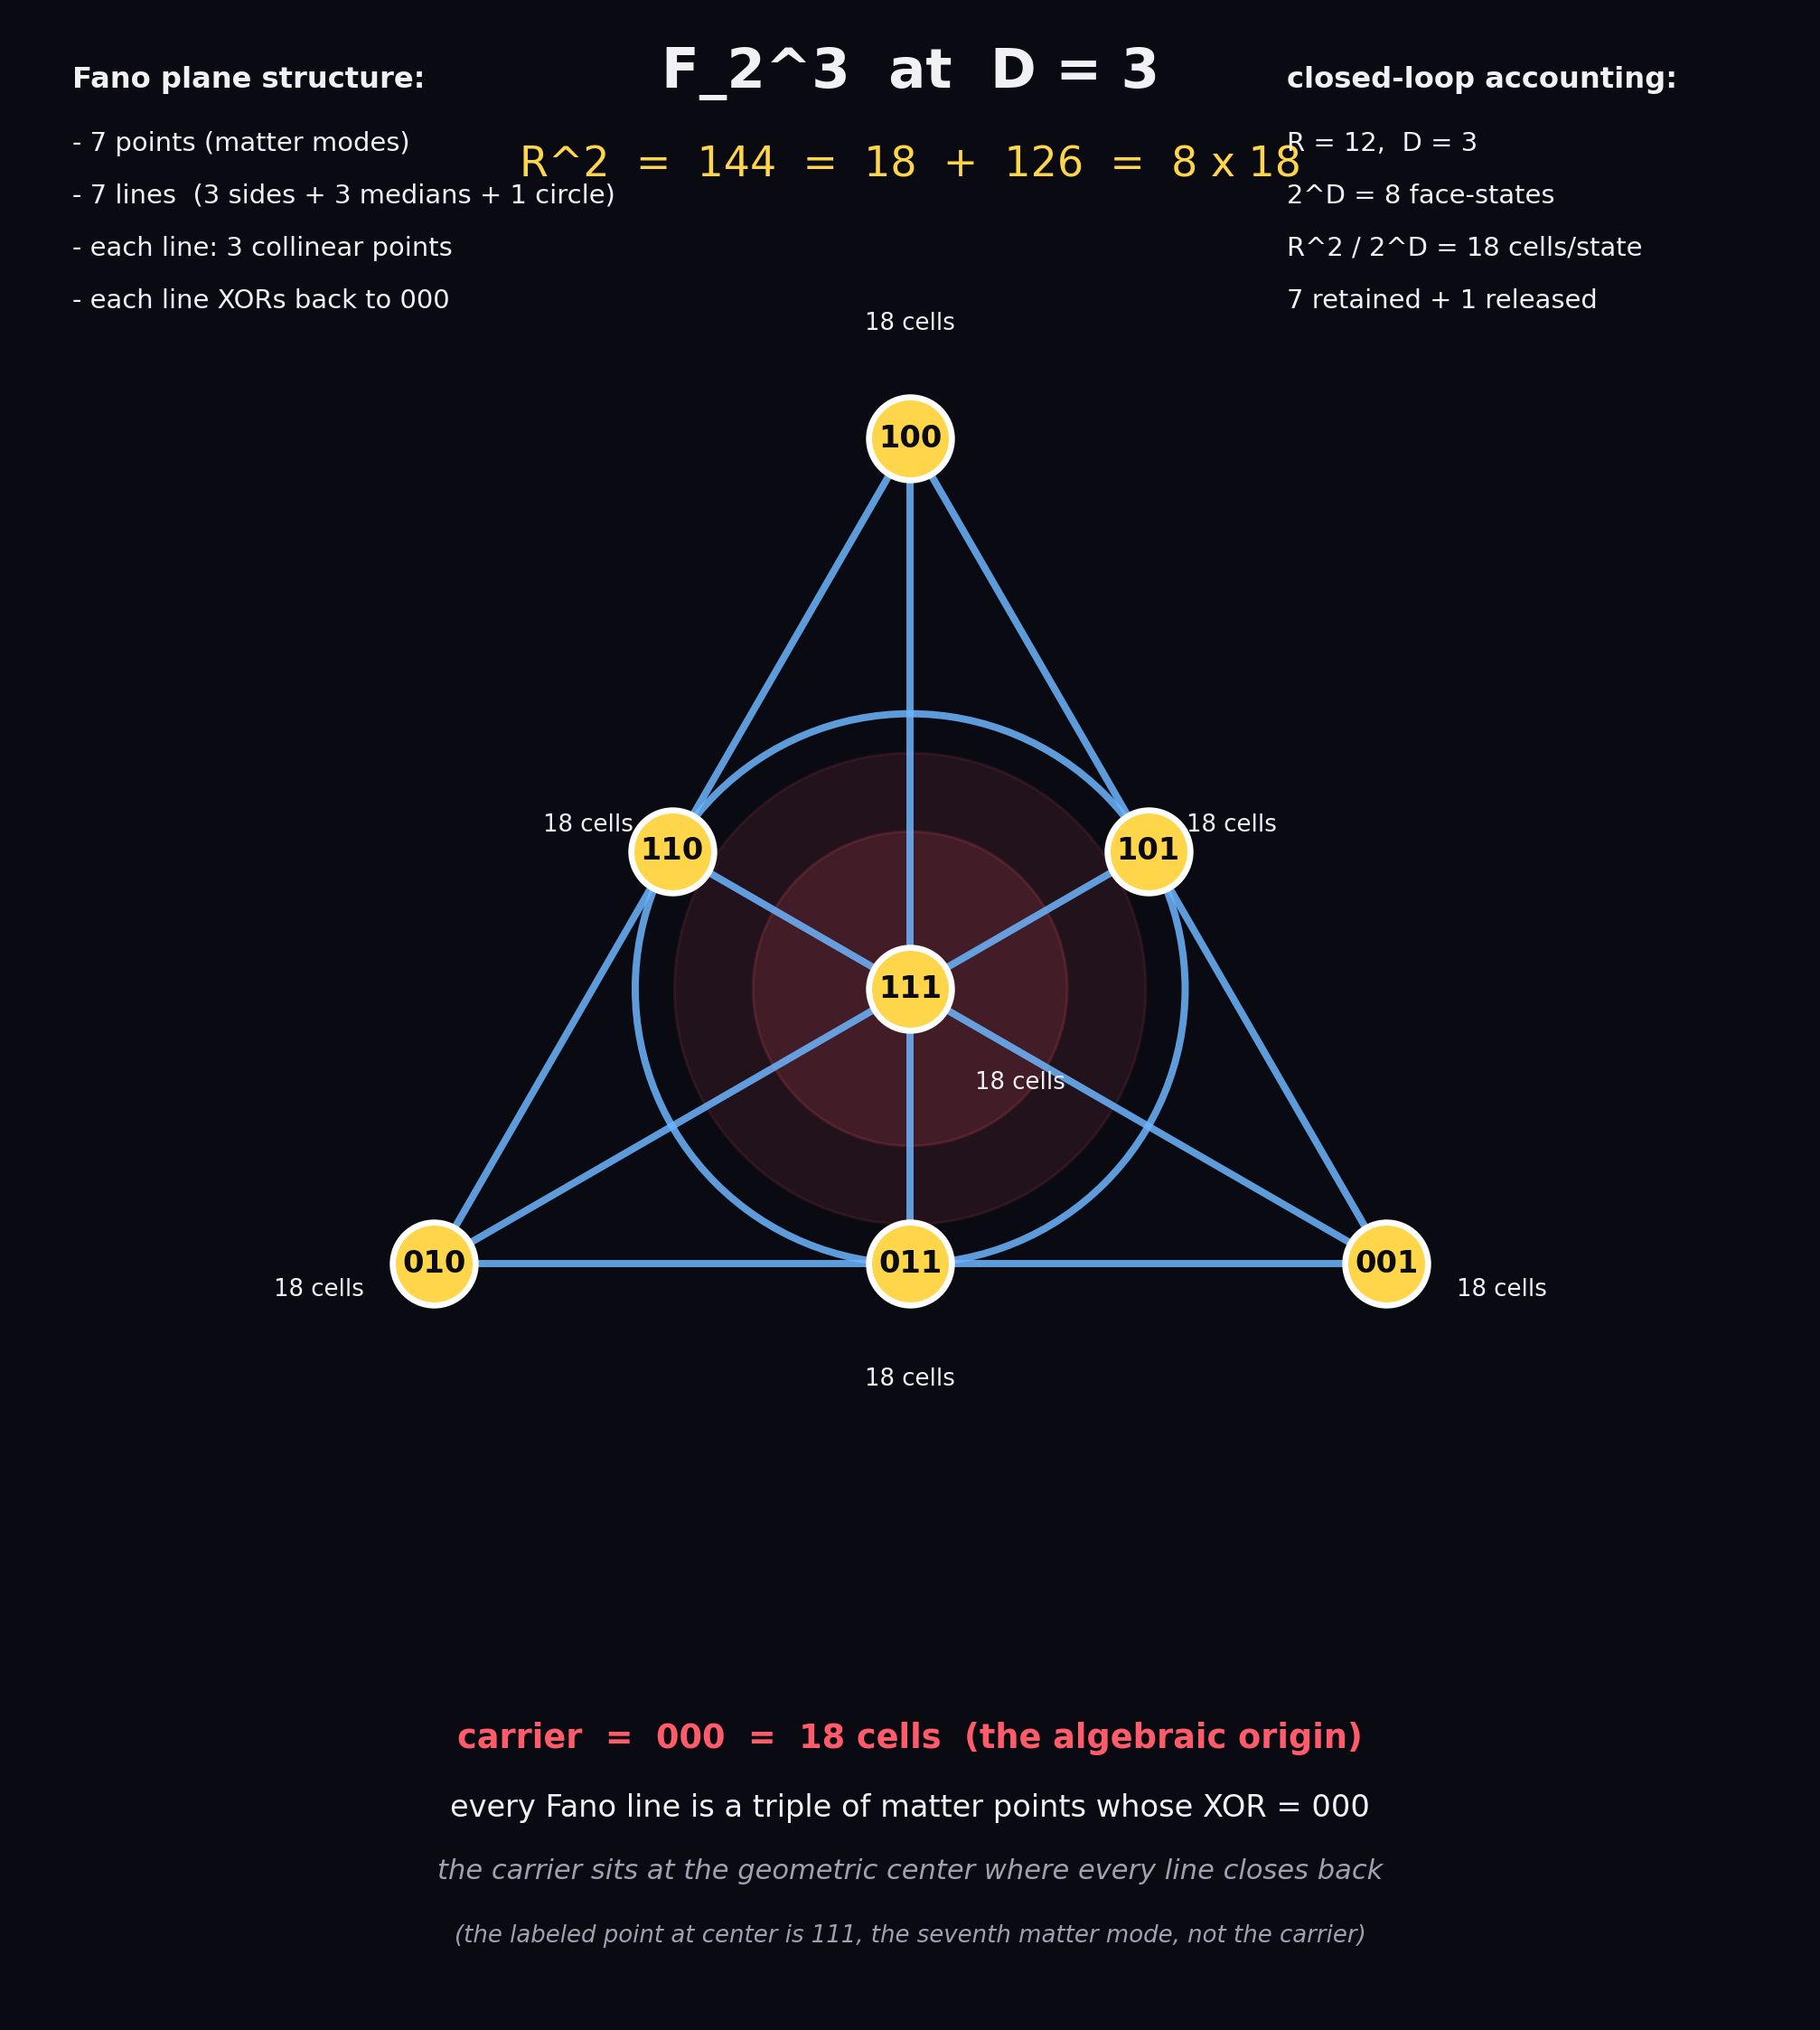

Python code for this plot:
"""
HH001 supporting visual.

Render the Fano plane structure that the math forces at D=3:
  F_2^3 has 8 elements
  1 is the origin (000) = carrier = 18 cells
  7 are non-zero vectors = matter modes, arranged as the Fano plane
  Each matter point holds 18 cells, total 7 * 18 = 126
  R^2 = 144 = 18 + 126

The 7 Fano lines (3 triangle sides + 3 medians + 1 inscribed circle)
each connect 3 matter points whose XOR sums to 000 (the carrier).
"""

import matplotlib.pyplot as plt
import numpy as np
from matplotlib.patches import Circle

OUTPUT_PATH = r"C:/VS/Haunted_House/explorations/HH001_fano_plane_matter.png"

BG = "#0a0a12"
LINE = "#6db6ff"
POINT = "#ffd54a"
TEXT = "#f0f0f5"
DIM = "#a0a0b0"
CARRIER = "#ff5b6b"

fig, ax = plt.subplots(figsize=(12, 13))
fig.patch.set_facecolor(BG)
ax.set_facecolor(BG)
ax.set_xlim(-1.7, 1.7)
ax.set_ylim(-1.95, 1.85)
ax.set_aspect("equal")
ax.axis("off")

# Three equilateral-triangle corners
theta = [np.pi / 2, np.pi / 2 + 2 * np.pi / 3, np.pi / 2 + 4 * np.pi / 3]
R = 1.05
corners = [(R * np.cos(t), R * np.sin(t)) for t in theta]

# F_2^3 labeling: corners = 100, 010, 001
pts = {
    "100": corners[0],
    "010": corners[1],
    "001": corners[2],
}

# Edge midpoints = XOR of the two adjacent corners
pts["110"] = ((pts["100"][0] + pts["010"][0]) / 2, (pts["100"][1] + pts["010"][1]) / 2)
pts["011"] = ((pts["010"][0] + pts["001"][0]) / 2, (pts["010"][1] + pts["001"][1]) / 2)
pts["101"] = ((pts["100"][0] + pts["001"][0]) / 2, (pts["100"][1] + pts["001"][1]) / 2)

# Geometric center = 111 (XOR of all three basis vectors)
pts["111"] = (0.0, 0.0)

# Verify the Fano lines (each triple XORs to 000)
def xor_triple(a, b, c):
    ai, bi, ci = int(a, 2), int(b, 2), int(c, 2)
    return ai ^ bi ^ ci

sides = [
    ("100", "110", "010"),
    ("010", "011", "001"),
    ("100", "101", "001"),
]
medians = [
    ("100", "111", "011"),
    ("010", "111", "101"),
    ("001", "111", "110"),
]
incircle = ["110", "011", "101"]

for trip in sides + medians + [tuple(incircle)]:
    assert xor_triple(*trip) == 0, f"line {trip} does not XOR to 000"

# Draw triangle sides
for s in sides:
    xs = [pts[p][0] for p in s]
    ys = [pts[p][1] for p in s]
    ax.plot(xs, ys, color=LINE, linewidth=2.6, alpha=0.85, zorder=2)

# Draw medians
for m in medians:
    xs = [pts[p][0] for p in m]
    ys = [pts[p][1] for p in m]
    ax.plot(xs, ys, color=LINE, linewidth=2.6, alpha=0.85, zorder=2)

# Draw inscribed circle through the 3 edge midpoints
mid_xs = [pts[m][0] for m in incircle]
mid_ys = [pts[m][1] for m in incircle]
cx, cy = sum(mid_xs) / 3, sum(mid_ys) / 3
rad = np.hypot(mid_xs[0] - cx, mid_ys[0] - cy)
ax.add_patch(Circle((cx, cy), rad, fill=False, color=LINE, linewidth=2.6, alpha=0.85, zorder=2))

# Mark the carrier (origin 000) as an algebraic-only annotation
# It sits *behind* everything, visually represented as a soft glow at center
glow = Circle((0, 0), 0.45, color=CARRIER, alpha=0.10, zorder=1)
ax.add_patch(glow)
glow2 = Circle((0, 0), 0.30, color=CARRIER, alpha=0.15, zorder=1)
ax.add_patch(glow2)

# Draw the 7 matter points
for label, (x, y) in pts.items():
    ax.scatter([x], [y], s=900, c=POINT, edgecolor="white", linewidth=2.2, zorder=5)
    ax.text(x, y, label, ha="center", va="center",
            fontsize=11, fontweight="bold", color=BG, zorder=6)

# Annotate each point with "18 cells"
offsets = {
    "100": (0.00, 0.22),
    "010": (-0.22, -0.05),
    "001": (0.22, -0.05),
    "110": (-0.16, 0.05),
    "011": (0.00, -0.22),
    "101": (0.16, 0.05),
    "111": (0.21, -0.18),
}
for label, (dx, dy) in offsets.items():
    x, y = pts[label]
    ax.text(x + dx, y + dy, "18 cells",
            ha="center", va="center",
            fontsize=8.5, color=TEXT, zorder=6)

# Title and headline equation
ax.text(0, 1.72, "F_2^3  at  D = 3",
        ha="center", fontsize=20, fontweight="bold", color=TEXT)
ax.text(0, 1.55, "R^2  =  144  =  18  +  126  =  8 x 18",
        ha="center", fontsize=15, color=POINT)

# Carrier callout (the 000 origin is not a Fano point)
ax.text(0, -1.45,
        "carrier  =  000  =  18 cells  (the algebraic origin)",
        ha="center", fontsize=12, color=CARRIER, fontweight="bold")
ax.text(0, -1.58,
        "every Fano line is a triple of matter points whose XOR = 000",
        ha="center", fontsize=11, color=TEXT)
ax.text(0, -1.70,
        "the carrier sits at the geometric center where every line closes back",
        ha="center", fontsize=10, color=DIM, style="italic")
ax.text(0, -1.82,
        "(the labeled point at center is 111, the seventh matter mode, not the carrier)",
        ha="center", fontsize=8.5, color=DIM, style="italic")

# Legend in upper left
legend_x = -1.6
ax.text(legend_x, 1.72, "Fano plane structure:",
        fontsize=10.5, color=TEXT, fontweight="bold")
ax.text(legend_x, 1.60, "- 7 points (matter modes)", fontsize=9.5, color=TEXT)
ax.text(legend_x, 1.50, "- 7 lines  (3 sides + 3 medians + 1 circle)",
        fontsize=9.5, color=TEXT)
ax.text(legend_x, 1.40, "- each line: 3 collinear points",
        fontsize=9.5, color=TEXT)
ax.text(legend_x, 1.30, "- each line XORs back to 000",
        fontsize=9.5, color=TEXT)

# Right-side: closed-loop accounting
right_x = 0.72
ax.text(right_x, 1.72, "closed-loop accounting:",
        fontsize=10.5, color=TEXT, fontweight="bold")
ax.text(right_x, 1.60, "R = 12,  D = 3", fontsize=9.5, color=TEXT)
ax.text(right_x, 1.50, "2^D = 8 face-states", fontsize=9.5, color=TEXT)
ax.text(right_x, 1.40, "R^2 / 2^D = 18 cells/state", fontsize=9.5, color=TEXT)
ax.text(right_x, 1.30, "7 retained + 1 released", fontsize=9.5, color=TEXT)

plt.savefig(OUTPUT_PATH, dpi=220, bbox_inches="tight", facecolor=BG)
plt.close()
print(f"PNG saved: {OUTPUT_PATH}")
